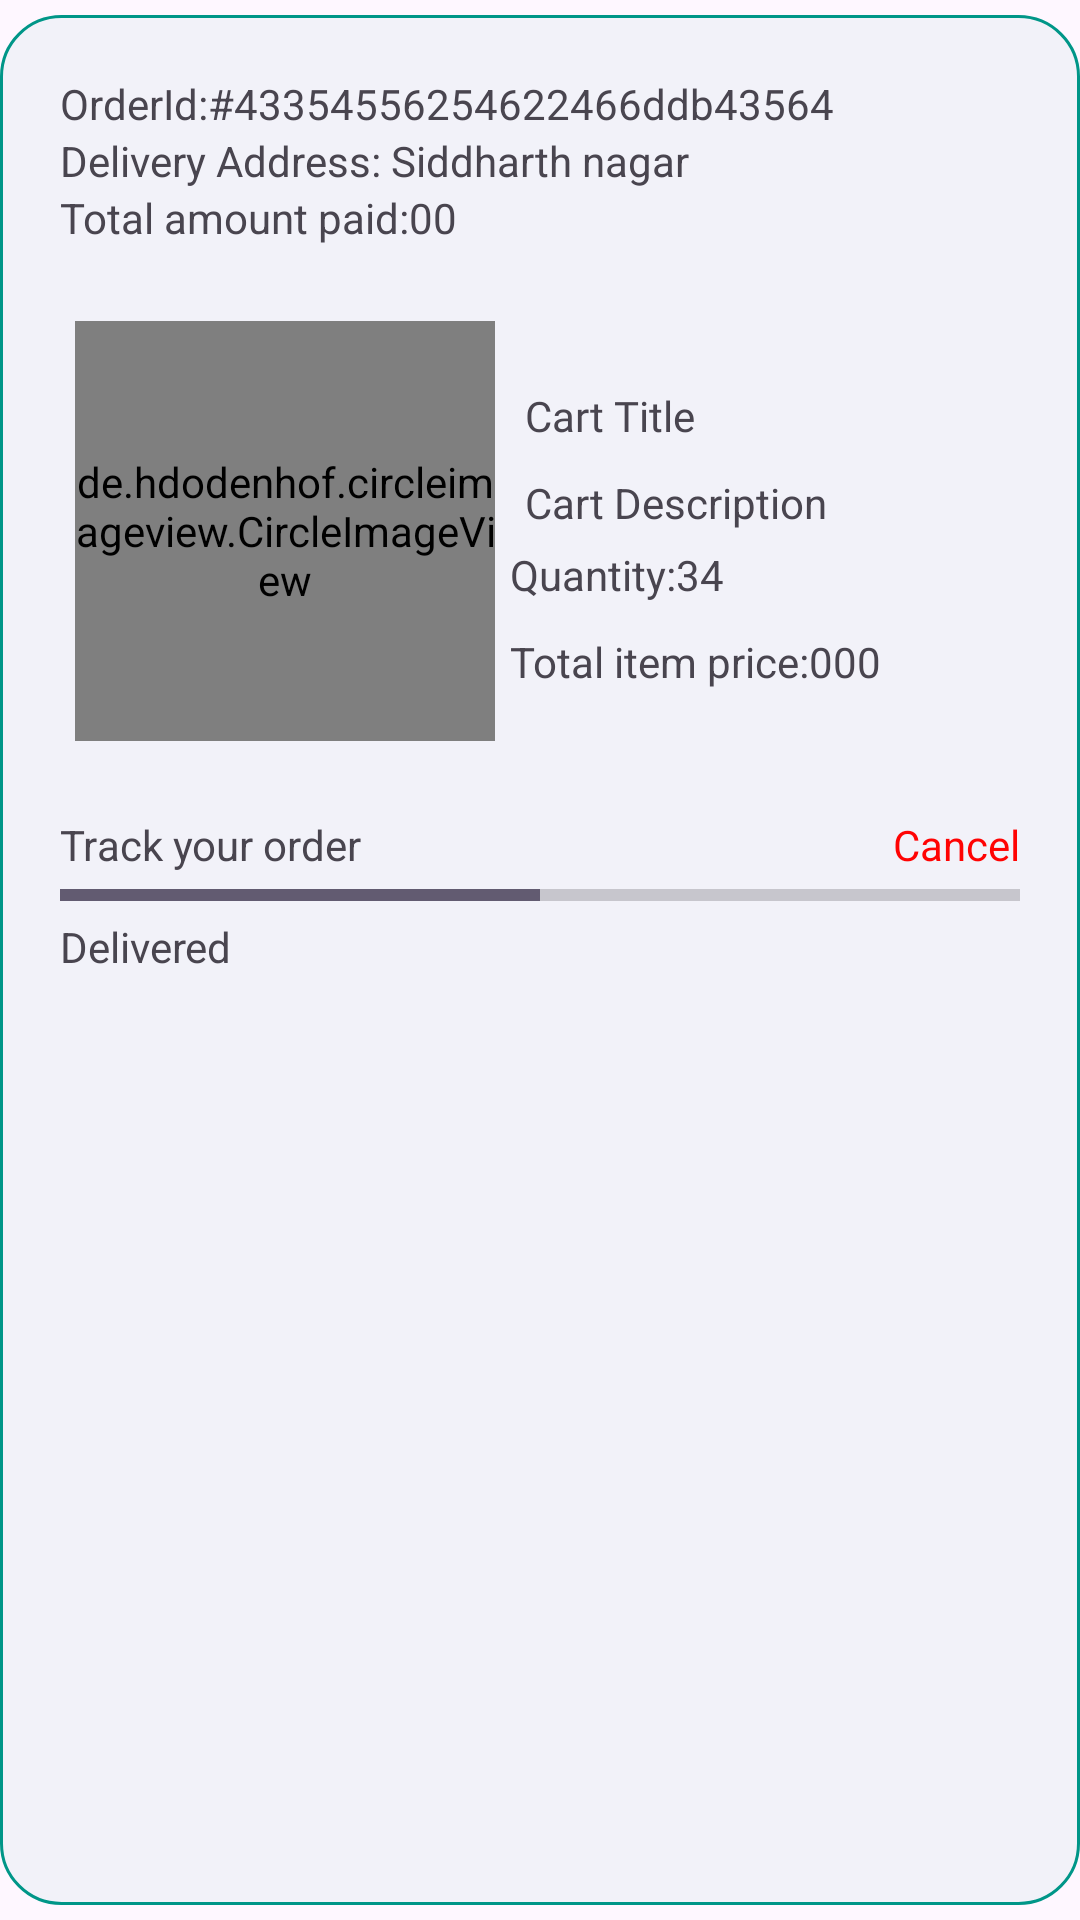

Here is an Android app screen rendered from its layout file. Give the layout XML and the strings, colors and styles it references.
<!-- AndroidManifest.xml: application theme Theme.DRDOC -->
<!-- res/layout/product_my_order.xml -->
<?xml version="1.0" encoding="utf-8"?>
<RelativeLayout xmlns:android="http://schemas.android.com/apk/res/android"
    android:layout_width="match_parent"
    android:layout_height="wrap_content"
    xmlns:app="http://schemas.android.com/apk/res-auto">
    <LinearLayout
        android:id="@+id/myOrderItems"
        android:layout_width="match_parent"
        android:layout_height="match_parent"
        android:background="@drawable/upload_input_background"
        android:padding="20dp"
        android:layout_marginVertical="5dp"
        android:orientation="vertical">
        <TextView
            android:layout_width="match_parent"
            android:layout_height="wrap_content"
            android:text="OrderId:#43354556254622466ddb43564"
            />
        <TextView
            android:layout_width="match_parent"
            android:layout_height="wrap_content"
            android:text="Delivery Address: Siddharth nagar"
            />
        <TextView
            android:layout_width="match_parent"
            android:layout_height="wrap_content"
            android:text="Total amount paid:00"
            />
        <LinearLayout
            android:layout_width="match_parent"
            android:layout_height="wrap_content"
            android:padding="5dp"
            android:layout_gravity="center"
            android:gravity="center"

            android:orientation="horizontal">
            <de.hdodenhof.circleimageview.CircleImageView
                android:id="@+id/cartItemsImage"
                android:layout_width="140dp"
                android:layout_height="140dp"
                android:src="@drawable/user"
                android:layout_marginVertical="20dp"
                app:civ_border_width="2dp"
                app:civ_border_color="#009688"
                app:civ_border_overlay="true"
                android:scaleType="centerCrop"
                />
            <LinearLayout
                android:layout_width="0dp"
                android:layout_height="wrap_content"
                android:orientation="vertical"
                android:padding="5dp"
                android:layout_weight="3"
                >
                <TextView
                    android:id="@+id/cartItemsTitle"
                    android:layout_width="match_parent"
                    android:layout_height="wrap_content"
                    android:text="Cart Title"
                    android:padding="5dp"
                    android:fontFamily="@font/segoeuibold"
                    />
                <TextView
                    android:id="@+id/cartItemsDescription"
                    android:layout_width="match_parent"
                    android:layout_height="wrap_content"
                    android:text="Cart Description"
                    android:padding="5dp"
                    />


                <TextView
                    android:id="@+id/cartItemsCount"
                    android:layout_width="match_parent"
                    android:layout_height="wrap_content"
                    android:text="Quantity:34"
                    />



                <RelativeLayout
                    android:layout_width="match_parent"
                    android:layout_height="wrap_content"
                    android:layout_marginTop="10dp"
                    >
                    <TextView
                        android:layout_width="wrap_content"
                        android:layout_height="wrap_content"
                        android:text="Total item price:000"
                        />
                </RelativeLayout>

            </LinearLayout>

        </LinearLayout>
        <RelativeLayout
            android:layout_width="match_parent"
            android:layout_height="wrap_content">
            <TextView
                android:layout_width="wrap_content"
                android:layout_height="wrap_content"
                android:text="Track your order"
                />
            <TextView
                android:layout_width="wrap_content"
                android:layout_height="wrap_content"
                android:text="Cancel"
                android:textColor="#FF0303"
                android:layout_alignParentEnd="true"
                />
        </RelativeLayout>
        <ProgressBar
            android:layout_width="match_parent"
            android:layout_height="15dp"
            android:min="0"
            android:max="100"
            style="?android:attr/progressBarStyleHorizontal"
            android:progress="50"
            />
        <TextView
            android:layout_width="match_parent"
            android:layout_height="wrap_content"
            android:text="Delivered"
            />



    </LinearLayout>
</RelativeLayout>
<!-- resources referenced by this layout -->
<resources>
  <!-- drawable upload_input_background (drawable) -->
  <shape xmlns:android="http://schemas.android.com/apk/res/android">
      <solid android:color="#0C009688" />  
      <stroke
          android:color="#009688"
  android:width="1dp"
          />
      <corners android:radius="20dp" />  
  </shape>
  <style name="Theme.DRDOC" parent="Base.Theme.DRDOC" />
  <style name="Base.Theme.DRDOC" parent="Theme.Material3.DayNight">
          
          
          <item name="colorPrimary">@color/appTheme</item>
      </style>
  <color name="appTheme">#009688</color>
</resources>
